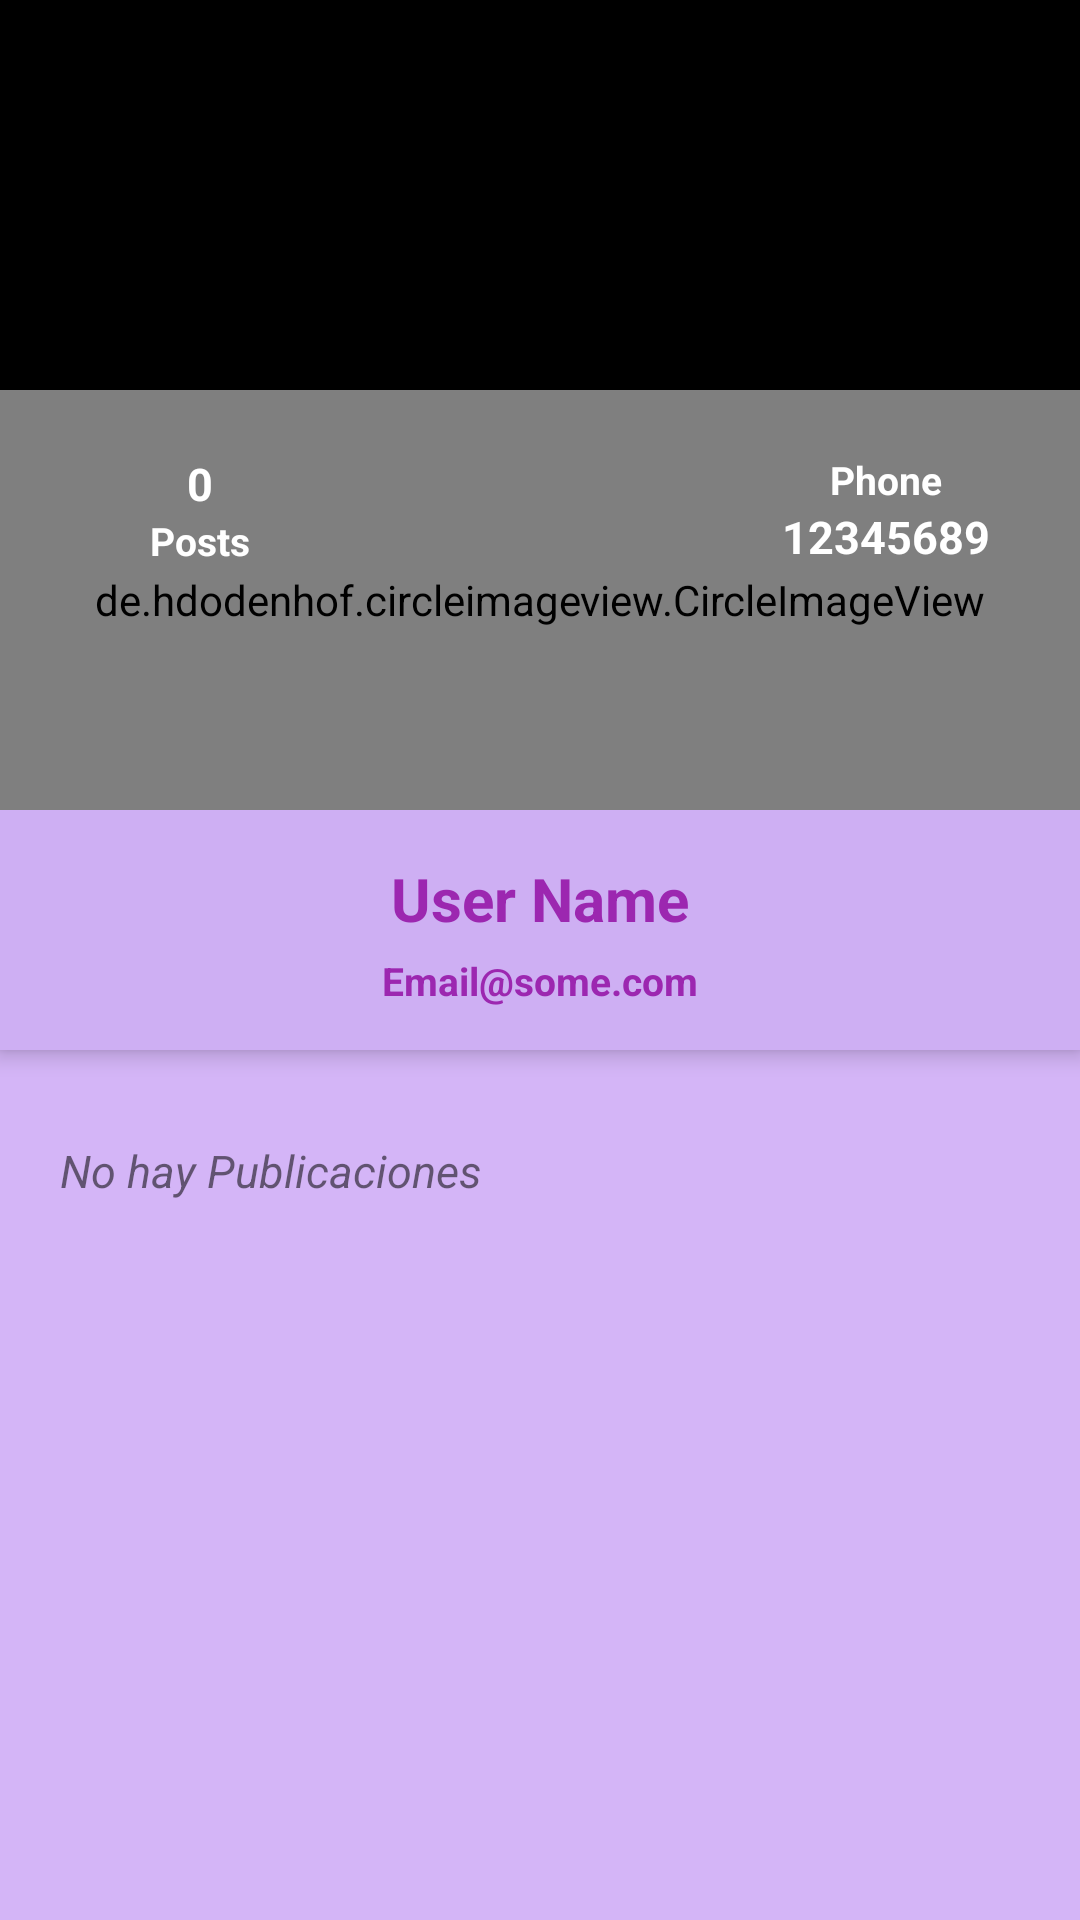

Reconstruct the res/layout file that produces this screen, plus the resources it refers to.
<!-- AndroidManifest.xml: application theme Theme.TribeJam -->
<!-- res/layout/fragment_profile.xml -->
<?xml version="1.0" encoding="utf-8"?>
<androidx.coordinatorlayout.widget.CoordinatorLayout xmlns:android="http://schemas.android.com/apk/res/android"
    xmlns:tools="http://schemas.android.com/tools"
    android:layout_width="match_parent"
    android:layout_height="match_parent"
    xmlns:app="http://schemas.android.com/apk/res-auto"
    tools:context=".fragments.ProfileFragment"
    android:background="#85B277F6"
    android:layout_marginBottom="50dp">

 <com.google.android.material.appbar.AppBarLayout
     android:layout_width="match_parent"
     android:layout_height="350dp"
     android:theme="@style/ThemeOverlay.AppCompat.Dark.ActionBar">

     <com.google.android.material.appbar.CollapsingToolbarLayout
         android:layout_width="match_parent"
         android:layout_height="match_parent"
         app:layout_scrollFlags="enterAlwaysCollapsed">

         <FrameLayout
             android:layout_width="match_parent"
             android:layout_height="match_parent"
             android:background="#CEAFF3">
             <View
                 android:layout_width="match_parent"
                 android:layout_height="200dp"
                 android:background="#000000"/>

             <ImageView
                 android:id="@+id/imageViewCover"
                 android:layout_width="match_parent"
                 android:layout_height="200dp"
                 android:src="@drawable/walpaperjam"
                 android:scaleType="centerCrop"
                 android:alpha="0.8"
                 app:layout_collapseMode="parallax"
                 android:transitionName="@string/transitionname_picture"/>

             <de.hdodenhof.circleimageview.CircleImageView
                 android:id="@+id/circleImageProfile"
                 android:layout_width="match_parent"
                 android:layout_height="140dp"
                 android:src="@drawable/ic_person"
                 app:civ_circle_background_color="@color/purple_700"
                 android:layout_marginTop="130dp"
                 app:civ_border_color="@color/white"
                 app:civ_border_width="5dp"/>

             <LinearLayout
                 android:layout_width="wrap_content"
                 android:layout_height="wrap_content"
                 android:orientation="vertical"
                 android:layout_gravity="center|right"
                 android:layout_marginRight="30dp"
                 android:layout_marginBottom="5dp"
                 android:gravity="center">

                 <TextView
                     android:layout_width="wrap_content"
                     android:layout_height="wrap_content"
                     android:text="Phone"
                     android:textColor="@color/white"
                     android:textStyle="bold"
                     android:textSize="13dp"/>

                 <TextView
                     android:id="@+id/textViewPhone"
                     android:layout_width="wrap_content"
                     android:layout_height="wrap_content"
                     android:text="12345689"
                     android:textColor="@color/white"
                     android:textStyle="bold"
                     android:textSize="15dp"/>

             </LinearLayout>

             <LinearLayout
                 android:layout_width="wrap_content"
                 android:layout_height="wrap_content"
                 android:orientation="vertical"
                 android:layout_gravity="center|left"
                 android:layout_marginLeft="50dp"
                 android:layout_marginBottom="5dp"
                 android:gravity="center">

                 <TextView
                     android:id="@+id/textViewPostNumber"
                     android:layout_width="wrap_content"
                     android:layout_height="wrap_content"
                     android:text="0"
                     android:textColor="@color/white"
                     android:textStyle="bold"
                     android:textSize="15dp"/>

                 <TextView
                     android:layout_width="wrap_content"
                     android:layout_height="wrap_content"
                     android:text="Posts"
                     android:textColor="@color/white"
                     android:textStyle="bold"
                     android:textSize="13dp"/>

             </LinearLayout>

             <LinearLayout
                 android:layout_width="match_parent"
                 android:layout_height="78dp"
                 android:layout_gravity="bottom"
                 android:gravity="center"
                 android:orientation="vertical">

                 <TextView
                     android:id="@+id/textViewUsername"
                     android:layout_width="wrap_content"
                     android:layout_height="wrap_content"
                     android:text="User Name"
                     android:textColor="#9C27B0"
                     android:textSize="20dp"
                     android:textStyle="bold" />

                 <TextView
                     android:id="@+id/textViewEmail"
                     android:layout_width="wrap_content"
                     android:layout_height="wrap_content"
                     android:layout_marginTop="5dp"
                     android:text="Email@some.com"
                     android:textColor="#9C27B0"
                     android:textSize="13dp"
                     android:textStyle="bold" />

             </LinearLayout>

             <LinearLayout
                 android:id="@+id/linearLayoutEditProfile"
                 android:layout_width="wrap_content"
                 android:layout_height="wrap_content"
                 android:orientation="horizontal"
                 android:gravity="center"
                 android:layout_gravity="right"
                 android:layout_margin="15dp">

                 <ImageView
                     android:layout_width="35dp"
                     android:layout_height="35dp"
                     android:src="@drawable/ic_edit"
                     />

             </LinearLayout>

         </FrameLayout>

     </com.google.android.material.appbar.CollapsingToolbarLayout>

 </com.google.android.material.appbar.AppBarLayout>

    <androidx.core.widget.NestedScrollView
        android:layout_width="match_parent"
        android:layout_height="match_parent"
        app:layout_behavior="@string/appbar_scrolling_view_behavior"
        android:layout_marginTop="20dp">

        <LinearLayout
            android:layout_width="match_parent"
            android:layout_height="match_parent"
            android:orientation="vertical">

            <TextView
                android:id="@+id/textViewPostExist"
                android:layout_width="wrap_content"
                android:layout_height="wrap_content"
                android:text="No hay Publicaciones"
                android:layout_marginTop="10dp"
                android:layout_marginBottom="10dp"
                android:layout_marginLeft="20dp"
                android:layout_marginRight="20dp"
                android:textStyle="italic"
                android:textSize="15dp"/>

            <androidx.recyclerview.widget.RecyclerView
                android:id="@+id/recylerViewMyPost"
                android:layout_width="match_parent"
                android:layout_height="match_parent"
                app:layout_behavior="com.google.android.material.appbar.AppBarLayout$ScrollingViewBehavior"/>

        </LinearLayout>


    </androidx.core.widget.NestedScrollView>

</androidx.coordinatorlayout.widget.CoordinatorLayout>
<!-- resources referenced by this layout -->
<resources>
  <color name="purple_700">#9119AC</color>
  <color name="white">#FFFFFFFF</color>
  <string name="transitionname_picture">transitionnamepicture</string>
  <style name="Theme.TribeJam" parent="Theme.AppCompat.Light.NoActionBar">
          
          <item name="colorPrimary">@color/purple_700</item>
          <item name="colorAccent">@color/purple_700</item>
          <item name="colorPrimaryDark">@color/purple_700</item>
  
  
          
      </style>
</resources>
